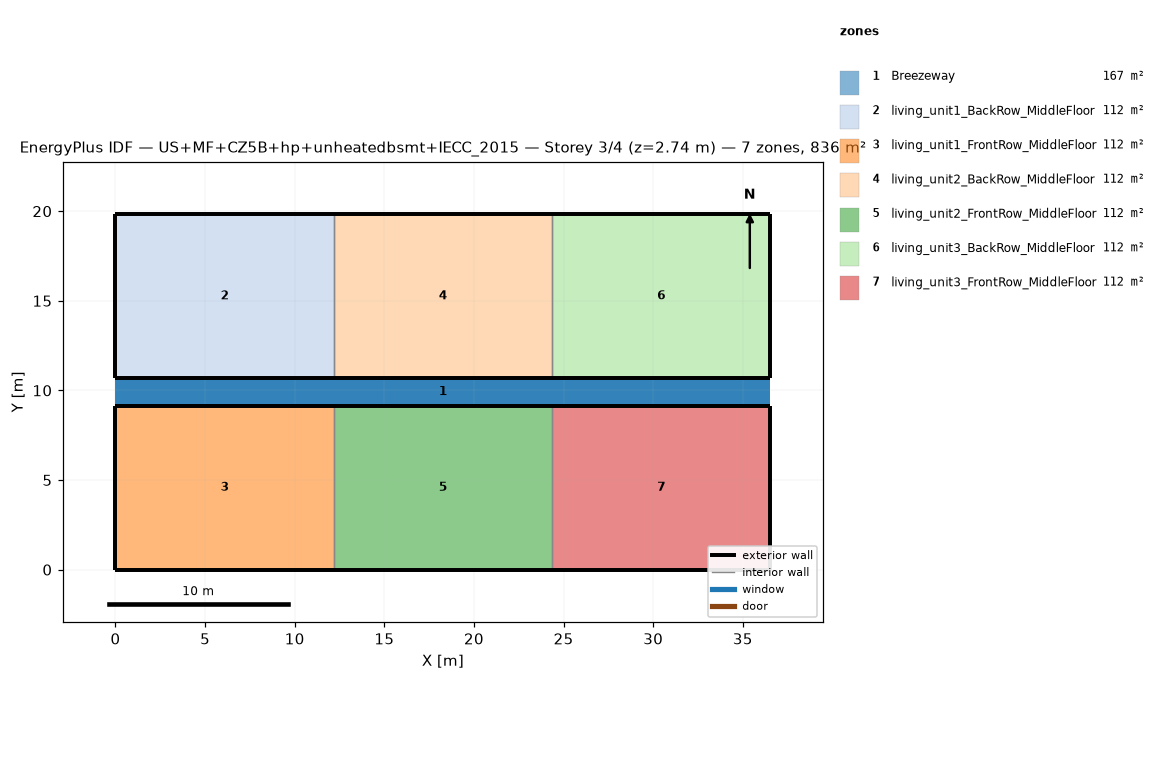
=== STOREY PLAN SPEC (per zone: floor XY polygon, exterior-wall plan segments, windows/doors) ===
zone 1: Breezeway  (167.0 m²)
  floor: (36.54, 9.16) (0.00, 9.16) (0.00, 10.68) (36.54, 10.68)
  floor: (36.54, 9.16) (0.00, 9.16) (0.00, 10.68) (36.54, 10.68)
  floor: (36.54, 9.16) (0.00, 9.16) (0.00, 10.68) (36.54, 10.68)
zone 2: living_unit1_BackRow_MiddleFloor  (111.5 m²)
  floor: (12.18, 10.68) (0.00, 10.68) (0.00, 19.84) (12.18, 19.84)
  exterior wall: (0.00, 10.68) – (12.18, 10.68)  [12.2 m]
  exterior wall: (12.18, 19.84) – (0.00, 19.84)  [12.2 m]
  exterior wall: (0.00, 19.84) – (0.00, 10.68)  [9.2 m]
  interior walls: 1
zone 3: living_unit1_FrontRow_MiddleFloor  (111.5 m²)
  floor: (12.18, 0.00) (0.00, 0.00) (0.00, 9.16) (12.18, 9.16)
  exterior wall: (0.00, 0.00) – (12.18, 0.00)  [12.2 m]
  exterior wall: (12.18, 9.16) – (0.00, 9.16)  [12.2 m]
  exterior wall: (0.00, 9.16) – (0.00, 0.00)  [9.2 m]
  interior walls: 1
zone 4: living_unit2_BackRow_MiddleFloor  (111.5 m²)
  floor: (24.36, 10.68) (12.18, 10.68) (12.18, 19.84) (24.36, 19.84)
  exterior wall: (12.18, 10.68) – (24.36, 10.68)  [12.2 m]
  exterior wall: (24.36, 19.84) – (12.18, 19.84)  [12.2 m]
  interior walls: 2
zone 5: living_unit2_FrontRow_MiddleFloor  (111.5 m²)
  floor: (24.36, 0.00) (12.18, 0.00) (12.18, 9.16) (24.36, 9.16)
  exterior wall: (12.18, 0.00) – (24.36, 0.00)  [12.2 m]
  exterior wall: (24.36, 9.16) – (12.18, 9.16)  [12.2 m]
  interior walls: 2
zone 6: living_unit3_BackRow_MiddleFloor  (111.5 m²)
  floor: (36.54, 10.68) (24.36, 10.68) (24.36, 19.84) (36.54, 19.84)
  exterior wall: (24.36, 10.68) – (36.54, 10.68)  [12.2 m]
  exterior wall: (36.54, 10.68) – (36.54, 19.84)  [9.2 m]
  exterior wall: (36.54, 19.84) – (24.36, 19.84)  [12.2 m]
  interior walls: 1
zone 7: living_unit3_FrontRow_MiddleFloor  (111.5 m²)
  floor: (36.54, 0.00) (24.36, 0.00) (24.36, 9.16) (36.54, 9.16)
  exterior wall: (24.36, 0.00) – (36.54, 0.00)  [12.2 m]
  exterior wall: (36.54, 0.00) – (36.54, 9.16)  [9.2 m]
  exterior wall: (36.54, 9.16) – (24.36, 9.16)  [12.2 m]
  interior walls: 1

=== DERIVED (storey summary) ===
Building: US+MF+CZ5B+hp+unheatedbsmt+IECC_2015
Storey: 3 of 4  (floor level z = 2.74 m)
Storey gross floor area: 836.2 m²
Zones on this storey: 7
  - Breezeway: floor 167.0 m²
  - living_unit1_BackRow_MiddleFloor: floor 111.5 m²; exterior wall 33.5 m (86.9 m²); WWR 0.0%
  - living_unit1_FrontRow_MiddleFloor: floor 111.5 m²; exterior wall 33.5 m (86.9 m²); WWR 0.0%
  - living_unit2_BackRow_MiddleFloor: floor 111.5 m²; exterior wall 24.4 m (63.1 m²); WWR 0.0%
  - living_unit2_FrontRow_MiddleFloor: floor 111.5 m²; exterior wall 24.4 m (63.1 m²); WWR 0.0%
  - living_unit3_BackRow_MiddleFloor: floor 111.5 m²; exterior wall 33.5 m (86.9 m²); WWR 0.0%
  - living_unit3_FrontRow_MiddleFloor: floor 111.5 m²; exterior wall 33.5 m (86.9 m²); WWR 0.0%
Zone adjacency (shared interzone walls):
  - living_unit1_BackRow_MiddleFloor ↔ living_unit2_BackRow_MiddleFloor
  - living_unit1_FrontRow_MiddleFloor ↔ living_unit2_FrontRow_MiddleFloor
  - living_unit2_BackRow_MiddleFloor ↔ living_unit3_BackRow_MiddleFloor
  - living_unit2_FrontRow_MiddleFloor ↔ living_unit3_FrontRow_MiddleFloor